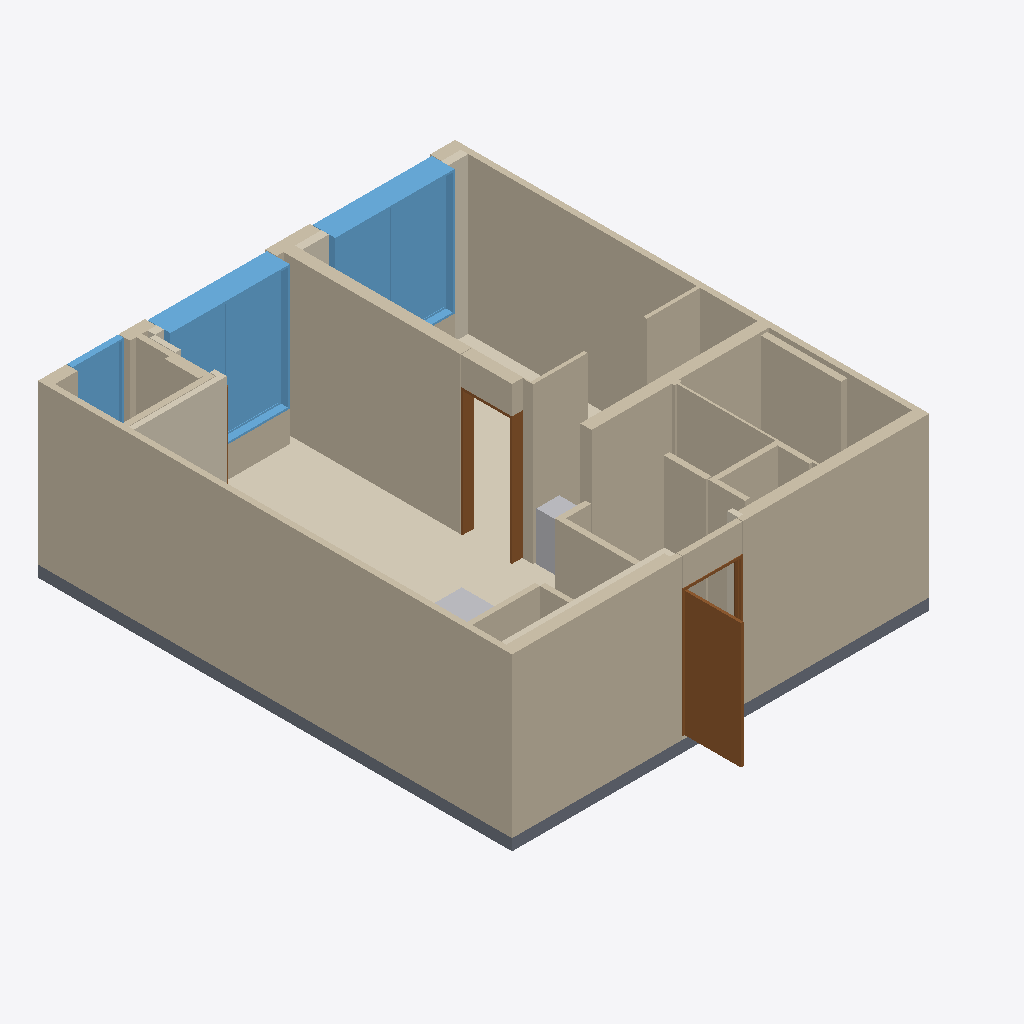
Isometric view of an IFC building model (IFC-SPF (STEP), schema IFC4, length unit metre), seen from the south-west, elements coloured by IFC class: 21 walls (beige), 8 coverings (cream), 3 windows (light blue), 3 doors (brown), 3 slabs (grey), 3 other elements (light grey).
Extent 7.3 m × 9.3 m × 3.0 m (x, y, z). Storeys (1): A32-54-U06 at 0.00 m. Elements (51): 22 IfcWall, 11 IfcCovering, 3 IfcDoor, 3 IfcSanitaryTerminal, 3 IfcSlab, 3 IfcWindow, 2 IfcBuildingElementProxy, 2 IfcFurnishingElement, 2 IfcFurniture.

HEADER;
FILE_DESCRIPTION(('ViewDefinition[DesignTransferView]'),'2;1');
FILE_NAME('/dev/null','2026-10-20T20:54:54+09:00',(''),(''),'IfcOpenShell 0.9.0','IfcOpenShell 0.9.0','Nobody');
FILE_SCHEMA(('IFC4'));
ENDSEC;
DATA;
#1=IFCPROJECT('1xGtYIxdXN_gfTubxpQq$o',$,'A32-54-U06',$,$,$,$,(#10),#5);
#12=IFCSITE('3iEaoSc8rTiA1hOuVtaj9i',$,'A32 source coordinate system',$,$,$,$,$,$,$,$,$,$,$);
#13=IFCBUILDING('2HsRvD_XnLoOSGdhr95k1n',$,'주거동 · 3층–옥탑지붕',$,$,$,$,$,$,$,$,$);
#16=IFCBUILDINGSTOREY('22dSVDYCLMeuUrD6lqgG_7',$,'A32-54-U06',$,$,#25,$,$,$,0.0);
#1170=IFCWALL('1c41mCqMLO$gK6aFFQhIah',$,'concrete / CAD 벽체 056',$,$,#4130,#1195,$,$);
#1092=IFCWALL('1OtD6EJ_DN4u3Lg2iM3lcy',$,'concrete / CAD 벽체 053',$,$,#4055,#1125,$,$);
#1137=IFCWALL('0EcHS831vMCRFulqhHpmto',$,'concrete / CAD 벽체 055',$,$,#4135,#1158,$,$);
#416=IFCCOVERING('2txCvKs_LRdgPPk_dImVEU',$,'F-U06 / 54형 바닥',$,$,#4040,#443,$,$);
#2105=IFCWINDOW('0VubaYPrnJm9Fz72Ma_SCe',$,'WIN018 / 2열 창',$,$,#3935,#2398,$,2.2,2.1,$,$,$);
#1797=IFCWINDOW('2twembX71IO95Yq2klIlkV',$,'WIN017 / 2열 창',$,$,#4090,#2093,$,2.2,2.1,$,$,$);
#736=IFCDOOR('3fmoEzgivJzRB3E9fqScqZ',$,'D005 / 원본 문짝',$,$,#4015,#756,$,2.2,0.99,$,$,$);
#1330=IFCWALL('36igJzZqzVswqst7XzeWaq',$,'partition / CAD 벽체 075',$,$,#3985,#1353,$,$);
#1543=IFCWALL('1bhxdWurPOpxMNINGO$CEE',$,'ubr / CAD 벽체 013',$,$,#4085,#1563,$,$);
#1033=IFCSLAB('0MLEMCGo9StuxpSL3DQq9l',$,'S-U10 / 54형 슬래브',$,$,#4025,#1050,$,$);
#703=IFCCOVERING('19QluItEHLzBrvaksPqlxx',$,'INS072 / CAD 외피 단열재',$,$,#4175,#723,$,.INSULATION.);
#1575=IFCWALL('3ox4yaRqLKPwhM0Uzrkua7',$,'B02 / 욕실 구획 보완',$,$,#3950,#1604,$,$);
#1297=IFCWALL('01DOlN88jO0x2vSMcfZV62',$,'partition / CAD 벽체 073',$,$,#4140,#1318,$,$);
#1062=IFCSLAB('0EG8rmEyHK6RfuO1HZ4ehr',$,'S-COM / 복도·코어 슬래브',$,$,#4100,#1080,$,$);
#1394=IFCWALL('0e0VYmbTHKqwzlTLZKD3PJ',$,'partition / CAD 벽체 084',$,$,#4125,#1413,$,$);
#1236=IFCWALL('2_5T7JcTHTpfCTpPtZYKa7',$,'partition / CAD 벽체 069',$,$,#4145,#1256,$,$);
#1365=IFCWALL('2tZ2N0TrPUqxAcPBCV8jBO',$,'partition / CAD 벽체 076',$,$,#4165,#1382,$,$);
#797=IFCDOOR('19o7$BhBDPo9o9WUjoYeB$',$,'D018 / 원본 문짝',$,$,#4030,#814,$,2.2,0.84,$,$,$);
#2410=IFCWINDOW('0rXJ5STOLIvfMqTRgcMM5k',$,'WIN020 / 1열 창',$,$,#4005,#2559,$,2.2,0.9000000000004656,$,$,$);
#1767=IFCWALL('05zQax901QOwRzrxRpx65L',$,'DH018 / 문 상부 벽체',$,$,#3955,#1784,$,$);
#514=IFCCOVERING('0CpHLjLUzHzOmtBN0p4rNM',$,'INS061 / CAD 외피 단열재',$,$,#3970,#534,$,.INSULATION.);
#1703=IFCWALL('2kHu5fhyzObODiEu7y$pzZ',$,'DH005 / 문 상부 벽체',$,$,#4060,#1720,$,$);
#1616=IFCWALL('0w_FlBBznQ7QwFCi1$jJhX',$,'WIN017 / 2열 창 / 하부벽',$,$,#3925,#1633,$,$);
#1485=IFCWALL('0FLZwUQ6PMjQJ0HAGpF6kK',$,'partition / CAD 벽체 087',$,$,#4000,#1502,$,$);
#1456=IFCWALL('3l3jTzuo5MEfCoQJFTL3TE',$,'partition / CAD 벽체 086',$,$,#4170,#1473,$,$);
#1207=IFCWALL('0ckuYo2xzTehJYTLI_gvw9',$,'concrete / CAD 벽체 057',$,$,#4120,#1224,$,$);
#1733=IFCWALL('0XWz$RX3fGXBLCN8Ab4HPV',$,'DH017 / 문 상부 벽체',$,$,#4185,#1754,$,$);
#3590=IFCFURNISHINGELEMENT('0di4PgJ4HOCxxt2CDacobH',$,'K013 / 상판',$,$,#4160,#3642,$);
#3803=IFCFURNITURE('3$krDtCzDHNe9PsVghapUK',$,'K014 / 주방 하부장',$,$,#3975,#3838,$,$);
#609=IFCCOVERING('2c25SXXlHKWwHTbLqZm_ww',$,'INS069 / CAD 외피 단열재',$,$,#4200,#630,$,.INSULATION.);
#1514=IFCWALL('39dWhaVxjOyAMgpyiqr1dp',$,'partition / CAD 벽체 088',$,$,#4180,#1531,$,$);
#1425=IFCWALL('2P3XVsv3TVLBO5d0MQYOY7',$,'partition / CAD 벽체 085',$,$,#3965,#1444,$,$);
#549=IFCCOVERING('2xFepbTmrJGw9qbdjG4tgY',$,'INS065 / CAD 외피 단열재',$,$,#4115,#566,$,.INSULATION.);
#3654=IFCFURNISHINGELEMENT('0tRPc8KUjRgRgWh35cljY$',$,'K014 / 상판',$,$,#3980,#3689,$);
#579=IFCCOVERING('0AOmMeVGfNXAL_eC_B03kr',$,'INS066 / CAD 외피 단열재',$,$,#4045,#596,$,.INSULATION.);
#1268=IFCWALL('2O6dzo$O1QTucOVEKO$Hph',$,'partition / CAD 벽체 072',$,$,#3945,#1285,$,$);
#1645=IFCWALL('0fYjXMz81UDQbDQ8Rtu3VY',$,'WIN018 / 2열 창 / 하부벽',$,$,#3990,#1662,$,$);
#673=IFCCOVERING('0VA5mrKonHEA6KAN5YrS_w',$,'INS071 / CAD 외피 단열재',$,$,#3920,#690,$,.INSULATION.);
#643=IFCCOVERING('2aLkHRvRPP6Rf18hPkYt0J',$,'INS070 / CAD 외피 단열재',$,$,#4050,#660,$,.INSULATION.);
#768=IFCDOOR('23ZCfF57LRUuIVnrj6AJ3P',$,'D017 / 원본 문짝',$,$,#4105,#785,$,2.2,0.5540000000000473,$,$,$);
#1000=IFCSLAB('2K0eeN$3bQlPmU1egfkJU5',$,'S-U06 / 54형 슬래브',$,$,#4195,#1021,$,$);
ENDSEC;
